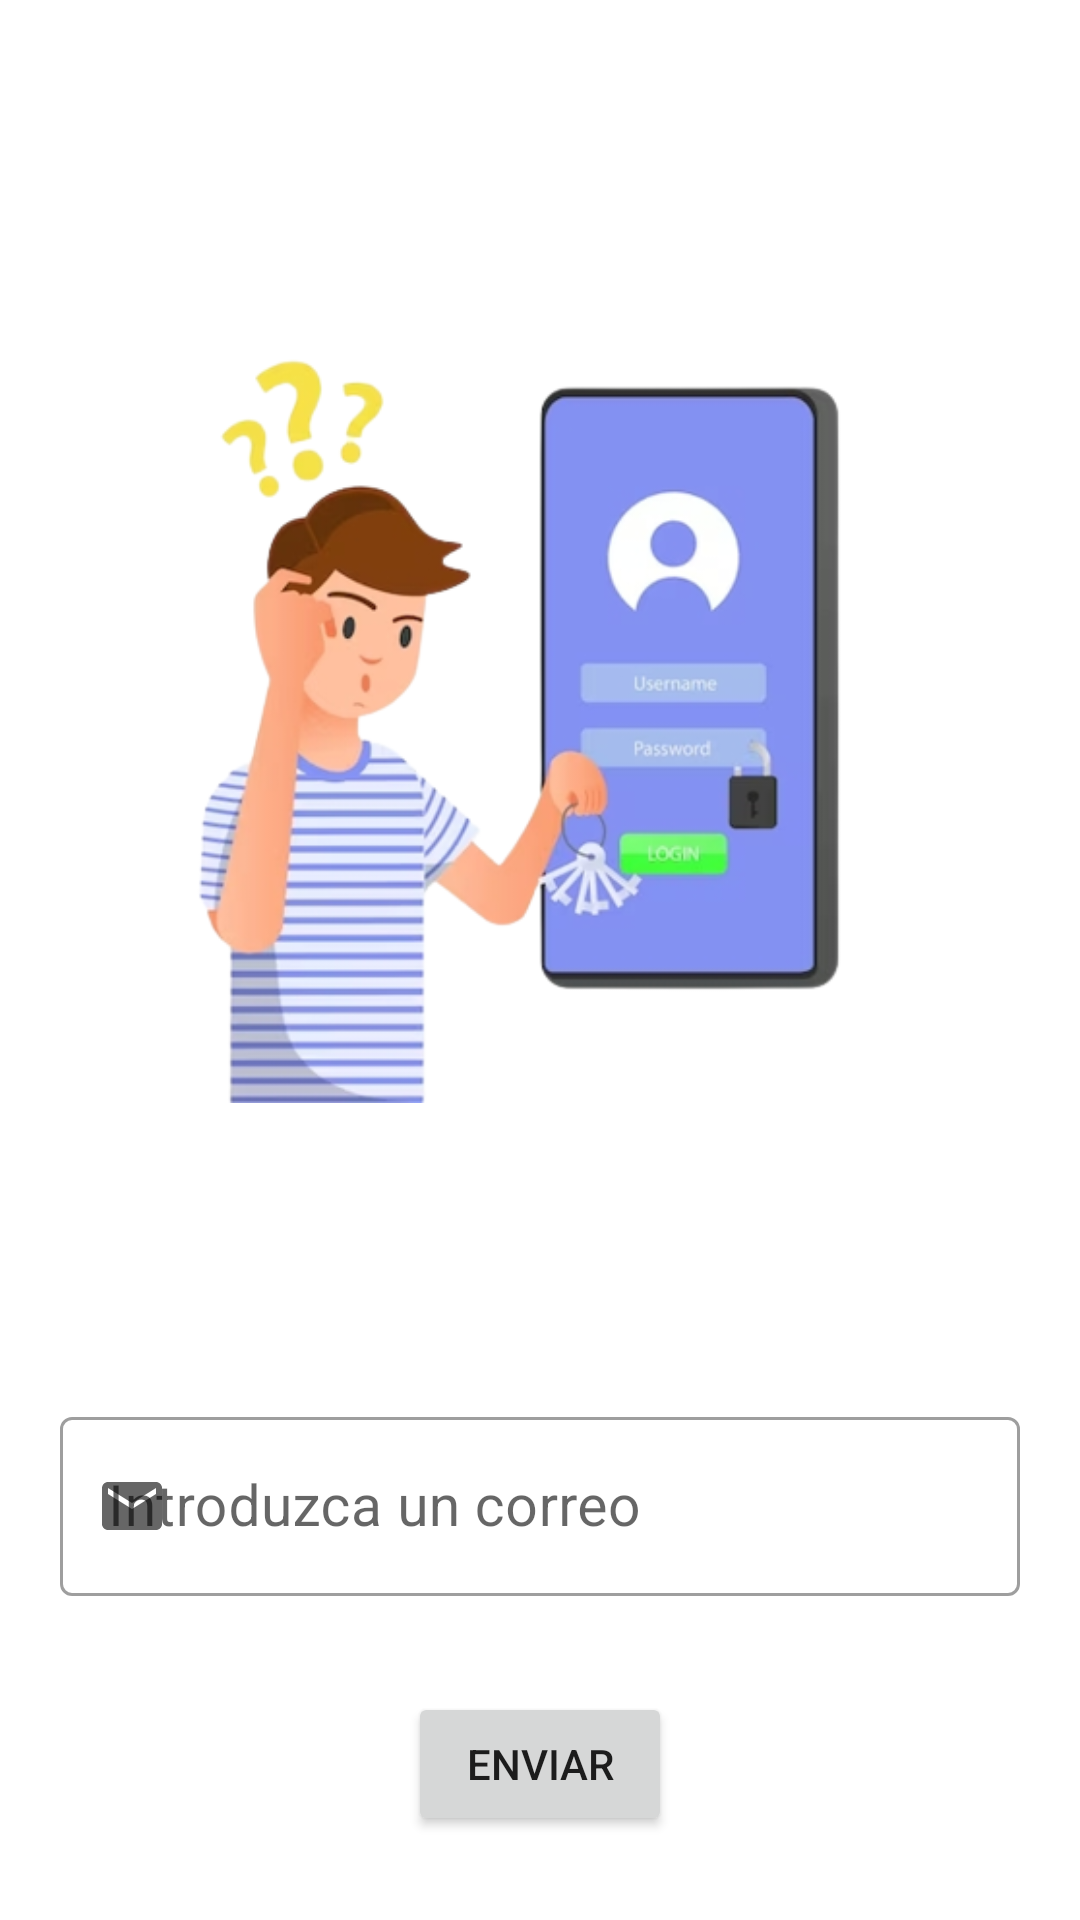

Here is an Android app screen rendered from its layout file. Give the layout XML and the strings, colors and styles it references.
<!-- AndroidManifest.xml: application theme Theme.GeoChallenge -->
<!-- res/layout/activity_olvide_pwd.xml -->
<?xml version="1.0" encoding="utf-8"?>
<RelativeLayout xmlns:android="http://schemas.android.com/apk/res/android"
    xmlns:app="http://schemas.android.com/apk/res-auto"
    xmlns:tools="http://schemas.android.com/tools"
    android:layout_width="match_parent"
    android:layout_height="match_parent"
    tools:context=".OlvidePwd">

    <ImageView
        android:id="@+id/Olvide"
        android:layout_width="wrap_content"
        android:layout_height="wrap_content"
        android:src="@drawable/olvidecontrasenia" />

    <com.google.android.material.textfield.TextInputLayout
        android:layout_below="@+id/Olvide"
        android:id="@+id/Correo"
        android:layout_width="match_parent"
        android:layout_height="wrap_content"
        android:hint="Introduzca un correo"
        android:layout_centerHorizontal="true"
        android:layout_centerInParent="true"
        android:layout_margin="20dp"
        app:startIconDrawable="@drawable/ic_email"
        app:boxBackgroundMode="outline"
        style="@style/Widget.MaterialComponents.TextInputLayout.OutlinedBox"
        >

        <com.google.android.material.textfield.TextInputEditText
            android:textSize="19sp"
            android:inputType="textEmailAddress"
            android:layout_width="match_parent"
            android:layout_height="wrap_content"/>

    </com.google.android.material.textfield.TextInputLayout>

    <Button
        android:id="@+id/Siguiente"
        android:layout_width="wrap_content"
        android:layout_height="wrap_content"
        android:text="Enviar"
        android:layout_below="@+id/Correo"
        android:layout_marginTop="12sp"
        android:layout_centerHorizontal="true"/>

</RelativeLayout>
<!-- resources referenced by this layout -->
<resources>
  <!-- drawable ic_email (drawable) -->
  <vector android:height="24dp" android:tint="#1C1B1C"
      android:viewportHeight="24" android:viewportWidth="24"
      android:width="24dp" xmlns:android="http://schemas.android.com/apk/res/android">
      <path android:fillColor="@android:color/white" android:pathData="M20,4L4,4c-1.1,0 -1.99,0.9 -1.99,2L2,18c0,1.1 0.9,2 2,2h16c1.1,0 2,-0.9 2,-2L22,6c0,-1.1 -0.9,-2 -2,-2zM20,8l-8,5 -8,-5L4,6l8,5 8,-5v2z"/>
  </vector>
  <!-- drawable olvidecontrasenia: png bitmap (drawable-v24, 100598 bytes) -->
  <style name="Theme.GeoChallenge" parent="Theme.MaterialComponents.DayNight.NoActionBar">
          
          <item name="colorPrimary">@color/marroncillo</item>
          <item name="colorPrimaryVariant">@color/marroncete</item>
          <item name="colorOnPrimary">@color/white</item>
          
          <item name="colorSecondary">@color/teal_200</item>
          <item name="colorSecondaryVariant">@color/teal_700</item>
          <item name="colorOnSecondary">@color/black</item>
          
          <item name="android:statusBarColor">?attr/colorPrimaryVariant</item>
          
      </style>
  <color name="marroncillo">#795548</color>
  <color name="marroncete">#8D6E63</color>
  <color name="white">#FFFFFFFF</color>
  <color name="teal_200">#FF03DAC5</color>
  <color name="teal_700">#FF018786</color>
  <color name="black">#FF000000</color>
</resources>
